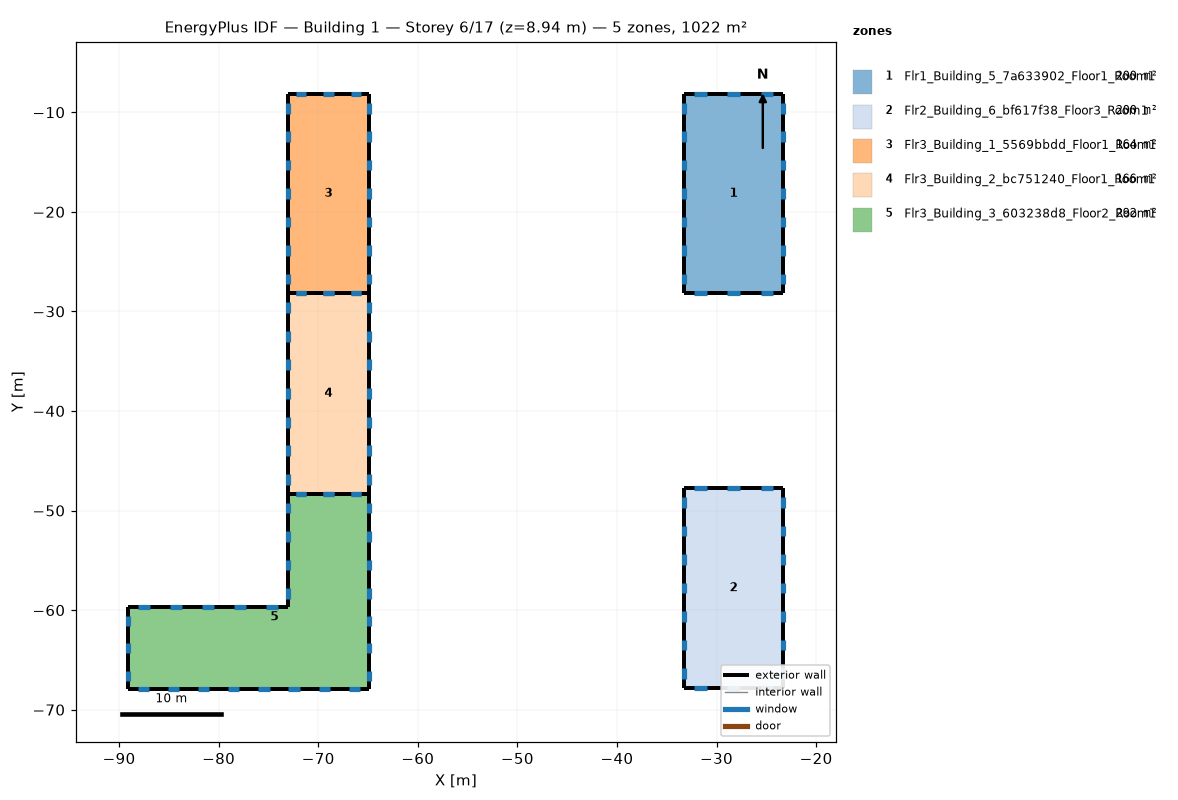
=== STOREY PLAN SPEC (per zone: floor XY polygon, exterior-wall plan segments, windows/doors) ===
zone 1: Flr1_Building_5_7a633902_Floor1_Room1  (200.0 m²)
  floor: (-33.29, -8.17) (-23.29, -8.17) (-23.29, -28.17) (-33.29, -28.17)
  exterior wall: (-23.29, -8.17) – (-33.29, -8.17)  [10.0 m]
    window: (-24.33, -8.17) – (-25.58, -8.17)  [2.5 m²]
    window: (-27.67, -8.17) – (-28.92, -8.17)  [2.5 m²]
    window: (-31.00, -8.17) – (-32.25, -8.17)  [2.5 m²]
  exterior wall: (-33.29, -8.17) – (-33.29, -28.17)  [20.0 m]
    window: (-33.29, -9.06) – (-33.29, -10.13)  [2.1 m²]
    window: (-33.29, -11.92) – (-33.29, -12.99)  [2.1 m²]
    window: (-33.29, -14.78) – (-33.29, -15.85)  [2.1 m²]
    window: (-33.29, -17.63) – (-33.29, -18.70)  [2.1 m²]
    window: (-33.29, -20.49) – (-33.29, -21.56)  [2.1 m²]
    window: (-33.29, -23.35) – (-33.29, -24.42)  [2.1 m²]
    window: (-33.29, -26.20) – (-33.29, -27.28)  [2.1 m²]
  exterior wall: (-33.29, -28.17) – (-23.29, -28.17)  [10.0 m]
    window: (-32.25, -28.17) – (-31.00, -28.17)  [2.5 m²]
    window: (-28.92, -28.17) – (-27.67, -28.17)  [2.5 m²]
    window: (-25.58, -28.17) – (-24.33, -28.17)  [2.5 m²]
  exterior wall: (-23.29, -28.17) – (-23.29, -8.17)  [20.0 m]
    window: (-23.29, -27.28) – (-23.29, -26.20)  [2.1 m²]
    window: (-23.29, -24.42) – (-23.29, -23.35)  [2.1 m²]
    window: (-23.29, -21.56) – (-23.29, -20.49)  [2.1 m²]
    window: (-23.29, -18.70) – (-23.29, -17.63)  [2.1 m²]
    window: (-23.29, -15.85) – (-23.29, -14.78)  [2.1 m²]
    window: (-23.29, -12.99) – (-23.29, -11.92)  [2.1 m²]
    window: (-23.29, -10.13) – (-23.29, -9.06)  [2.1 m²]
zone 2: Flr2_Building_6_bf617f38_Floor3_Room1  (200.0 m²)
  floor: (-33.29, -47.78) (-23.29, -47.78) (-23.29, -67.78) (-33.29, -67.78)
  exterior wall: (-23.29, -47.78) – (-33.29, -47.78)  [10.0 m]
    window: (-24.33, -47.78) – (-25.58, -47.78)  [2.5 m²]
    window: (-27.67, -47.78) – (-28.92, -47.78)  [2.5 m²]
    window: (-31.00, -47.78) – (-32.25, -47.78)  [2.5 m²]
  exterior wall: (-33.29, -47.78) – (-33.29, -67.78)  [20.0 m]
    window: (-33.29, -48.67) – (-33.29, -49.74)  [2.1 m²]
    window: (-33.29, -51.53) – (-33.29, -52.60)  [2.1 m²]
    window: (-33.29, -54.38) – (-33.29, -55.45)  [2.1 m²]
    window: (-33.29, -57.24) – (-33.29, -58.31)  [2.1 m²]
    window: (-33.29, -60.10) – (-33.29, -61.17)  [2.1 m²]
    window: (-33.29, -62.95) – (-33.29, -64.03)  [2.1 m²]
    window: (-33.29, -65.81) – (-33.29, -66.88)  [2.1 m²]
  exterior wall: (-33.29, -67.78) – (-23.29, -67.78)  [10.0 m]
    window: (-32.25, -67.78) – (-31.00, -67.78)  [2.5 m²]
    window: (-28.92, -67.78) – (-27.67, -67.78)  [2.5 m²]
    window: (-25.58, -67.78) – (-24.33, -67.78)  [2.5 m²]
  exterior wall: (-23.29, -67.78) – (-23.29, -47.78)  [20.0 m]
    window: (-23.29, -66.88) – (-23.29, -65.81)  [2.1 m²]
    window: (-23.29, -64.03) – (-23.29, -62.95)  [2.1 m²]
    window: (-23.29, -61.17) – (-23.29, -60.10)  [2.1 m²]
    window: (-23.29, -58.31) – (-23.29, -57.24)  [2.1 m²]
    window: (-23.29, -55.45) – (-23.29, -54.38)  [2.1 m²]
    window: (-23.29, -52.60) – (-23.29, -51.53)  [2.1 m²]
    window: (-23.29, -49.74) – (-23.29, -48.67)  [2.1 m²]
zone 3: Flr3_Building_1_5569bbdd_Floor1_Room1  (164.3 m²)
  floor: (-64.87, -8.17) (-64.87, -28.17) (-73.08, -28.17) (-73.08, -8.17)
  exterior wall: (-73.08, -8.17) – (-73.08, -28.17)  [20.0 m]
    window: (-73.08, -9.06) – (-73.08, -10.13)  [2.1 m²]
    window: (-73.08, -11.92) – (-73.08, -12.99)  [2.1 m²]
    window: (-73.08, -14.78) – (-73.08, -15.85)  [2.1 m²]
    window: (-73.08, -17.63) – (-73.08, -18.70)  [2.1 m²]
    window: (-73.08, -20.49) – (-73.08, -21.56)  [2.1 m²]
    window: (-73.08, -23.35) – (-73.08, -24.42)  [2.1 m²]
    window: (-73.08, -26.20) – (-73.08, -27.28)  [2.1 m²]
  exterior wall: (-73.08, -28.17) – (-64.87, -28.17)  [8.2 m]
    window: (-72.23, -28.17) – (-71.20, -28.17)  [2.1 m²]
    window: (-69.49, -28.17) – (-68.46, -28.17)  [2.1 m²]
    window: (-66.75, -28.17) – (-65.73, -28.17)  [2.1 m²]
  exterior wall: (-64.87, -28.17) – (-64.87, -8.17)  [20.0 m]
    window: (-64.87, -27.28) – (-64.87, -26.20)  [2.1 m²]
    window: (-64.87, -24.42) – (-64.87, -23.35)  [2.1 m²]
    window: (-64.87, -21.56) – (-64.87, -20.49)  [2.1 m²]
    window: (-64.87, -18.70) – (-64.87, -17.63)  [2.1 m²]
    window: (-64.87, -15.85) – (-64.87, -14.78)  [2.1 m²]
    window: (-64.87, -12.99) – (-64.87, -11.92)  [2.1 m²]
    window: (-64.87, -10.13) – (-64.87, -9.06)  [2.1 m²]
  exterior wall: (-64.87, -8.17) – (-73.08, -8.17)  [8.2 m]
    window: (-65.73, -8.17) – (-66.75, -8.17)  [2.1 m²]
    window: (-68.46, -8.17) – (-69.49, -8.17)  [2.1 m²]
    window: (-71.20, -8.17) – (-72.23, -8.17)  [2.1 m²]
zone 4: Flr3_Building_2_bc751240_Floor1_Room1  (165.6 m²)
  floor: (-64.87, -28.17) (-64.87, -48.33) (-73.08, -48.33) (-73.08, -28.17)
  exterior wall: (-73.08, -28.17) – (-73.08, -48.33)  [20.2 m]
    window: (-73.08, -29.07) – (-73.08, -30.15)  [2.2 m²]
    window: (-73.08, -31.95) – (-73.08, -33.03)  [2.2 m²]
    window: (-73.08, -34.83) – (-73.08, -35.91)  [2.2 m²]
    window: (-73.08, -37.71) – (-73.08, -38.79)  [2.2 m²]
    window: (-73.08, -40.59) – (-73.08, -41.67)  [2.2 m²]
    window: (-73.08, -43.47) – (-73.08, -44.55)  [2.2 m²]
    window: (-73.08, -46.35) – (-73.08, -47.43)  [2.2 m²]
  exterior wall: (-73.08, -48.33) – (-64.87, -48.33)  [8.2 m]
    window: (-72.23, -48.33) – (-71.20, -48.33)  [2.1 m²]
    window: (-69.49, -48.33) – (-68.46, -48.33)  [2.1 m²]
    window: (-66.75, -48.33) – (-65.73, -48.33)  [2.1 m²]
  exterior wall: (-64.87, -48.33) – (-64.87, -28.17)  [20.2 m]
    window: (-64.87, -47.43) – (-64.87, -46.35)  [2.2 m²]
    window: (-64.87, -44.55) – (-64.87, -43.47)  [2.2 m²]
    window: (-64.87, -41.67) – (-64.87, -40.59)  [2.2 m²]
    window: (-64.87, -38.79) – (-64.87, -37.71)  [2.2 m²]
    window: (-64.87, -35.91) – (-64.87, -34.83)  [2.2 m²]
    window: (-64.87, -33.03) – (-64.87, -31.95)  [2.2 m²]
    window: (-64.87, -30.15) – (-64.87, -29.07)  [2.2 m²]
  exterior wall: (-64.87, -28.17) – (-73.08, -28.17)  [8.2 m]
    window: (-65.73, -28.17) – (-66.75, -28.17)  [2.1 m²]
    window: (-68.46, -28.17) – (-69.49, -28.17)  [2.1 m²]
    window: (-71.20, -28.17) – (-72.23, -28.17)  [2.1 m²]
zone 5: Flr3_Building_3_603238d8_Floor2_Room1  (292.3 m²)
  floor: (-64.87, -48.33) (-64.87, -67.95) (-89.06, -67.95) (-89.06, -59.73) (-73.08, -59.73) (-73.08, -48.33)
  exterior wall: (-89.06, -59.73) – (-89.06, -67.95)  [8.2 m]
    window: (-89.06, -60.59) – (-89.06, -61.62)  [2.1 m²]
    window: (-89.06, -63.33) – (-89.06, -64.35)  [2.1 m²]
    window: (-89.06, -66.06) – (-89.06, -67.09)  [2.1 m²]
  exterior wall: (-89.06, -67.95) – (-64.87, -67.95)  [24.2 m]
    window: (-88.11, -67.95) – (-86.98, -67.95)  [2.3 m²]
    window: (-85.09, -67.95) – (-83.96, -67.95)  [2.3 m²]
    window: (-82.07, -67.95) – (-80.93, -67.95)  [2.3 m²]
    window: (-79.04, -67.95) – (-77.91, -67.95)  [2.3 m²]
    window: (-76.02, -67.95) – (-74.89, -67.95)  [2.3 m²]
    window: (-73.00, -67.95) – (-71.86, -67.95)  [2.3 m²]
    window: (-69.97, -67.95) – (-68.84, -67.95)  [2.3 m²]
    window: (-66.95, -67.95) – (-65.81, -67.95)  [2.3 m²]
  exterior wall: (-64.87, -67.95) – (-64.87, -59.73)  [8.2 m]
    window: (-64.87, -67.09) – (-64.87, -66.06)  [2.1 m²]
    window: (-64.87, -64.35) – (-64.87, -63.33)  [2.1 m²]
    window: (-64.87, -61.62) – (-64.87, -60.59)  [2.1 m²]
  exterior wall: (-64.87, -59.73) – (-64.87, -48.33)  [11.4 m]
    window: (-64.87, -58.84) – (-64.87, -57.77)  [2.1 m²]
    window: (-64.87, -55.99) – (-64.87, -54.92)  [2.1 m²]
    window: (-64.87, -53.14) – (-64.87, -52.07)  [2.1 m²]
    window: (-64.87, -50.29) – (-64.87, -49.22)  [2.1 m²]
  exterior wall: (-64.87, -48.33) – (-73.08, -48.33)  [8.2 m]
    window: (-65.73, -48.33) – (-66.75, -48.33)  [2.1 m²]
    window: (-68.46, -48.33) – (-69.49, -48.33)  [2.1 m²]
    window: (-71.20, -48.33) – (-72.23, -48.33)  [2.1 m²]
  exterior wall: (-73.08, -48.33) – (-73.08, -59.73)  [11.4 m]
    window: (-73.08, -49.22) – (-73.08, -50.29)  [2.1 m²]
    window: (-73.08, -52.07) – (-73.08, -53.14)  [2.1 m²]
    window: (-73.08, -54.92) – (-73.08, -55.99)  [2.1 m²]
    window: (-73.08, -57.77) – (-73.08, -58.84)  [2.1 m²]
  exterior wall: (-73.08, -59.73) – (-89.06, -59.73)  [16.0 m]
    window: (-74.08, -59.73) – (-75.28, -59.73)  [2.4 m²]
    window: (-77.28, -59.73) – (-78.47, -59.73)  [2.4 m²]
    window: (-80.47, -59.73) – (-81.67, -59.73)  [2.4 m²]
    window: (-83.67, -59.73) – (-84.86, -59.73)  [2.4 m²]
    window: (-86.86, -59.73) – (-88.06, -59.73)  [2.4 m²]

=== DERIVED (storey summary) ===
Building: Building 1
Storey: 6 of 17  (floor level z = 8.94 m)
Storey gross floor area: 1022.2 m²
Zones on this storey: 5
  - Flr1_Building_5_7a633902_Floor1_Room1: floor 200.0 m²; exterior wall 60.0 m (180.0 m²); 20 window(s) 45.0 m²; WWR 25.0%
  - Flr2_Building_6_bf617f38_Floor3_Room1: floor 200.0 m²; exterior wall 60.0 m (180.0 m²); 20 window(s) 45.0 m²; WWR 25.0%
  - Flr3_Building_1_5569bbdd_Floor1_Room1: floor 164.3 m²; exterior wall 56.4 m (169.3 m²); 20 window(s) 42.3 m²; WWR 25.0%
  - Flr3_Building_2_bc751240_Floor1_Room1: floor 165.6 m²; exterior wall 56.7 m (170.2 m²); 20 window(s) 42.6 m²; WWR 25.0%
  - Flr3_Building_3_603238d8_Floor2_Room1: floor 292.3 m²; exterior wall 87.6 m (262.8 m²); 30 window(s) 65.7 m²; WWR 25.0%
Zone adjacency: (none detected)